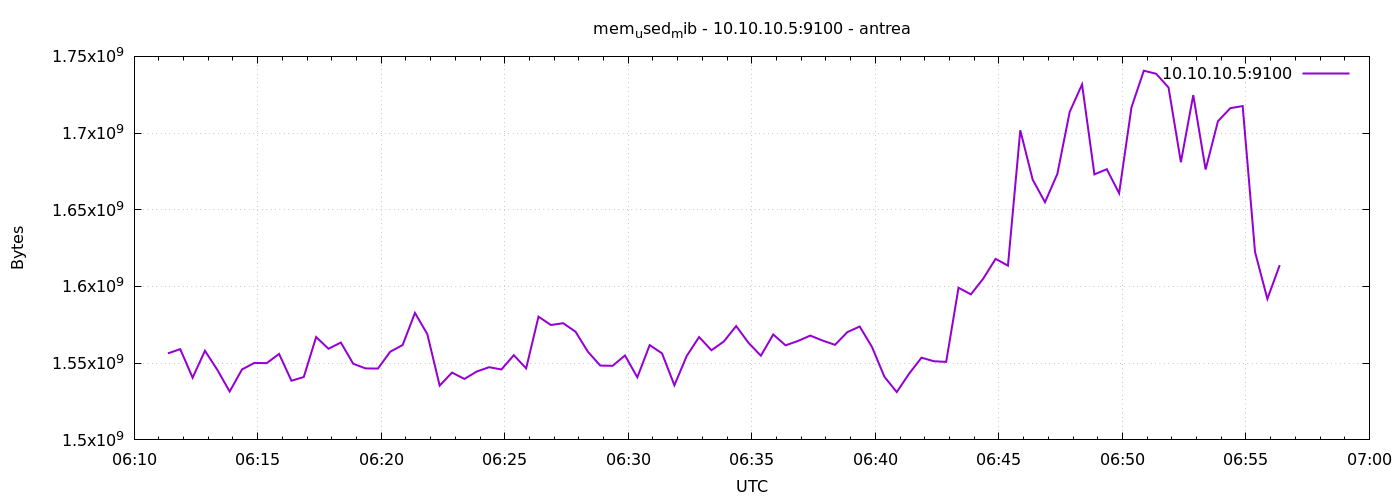

The file beside this chart, header and first rows:
1777875082	1556402176
1777875112	1559158784
1777875142	1540546560
1777875172	1558097920
1777875202	1545695232
1777875232	1531535360
1777875262	1545936896
1777875292	1550176256
1777875322	1550024704
1777875352	1556054016
1777875382	1538564096
1777875412	1540997120
1777875442	1567064064
1777875472	1559408640
1777875502	1563475968
1777875532	1549639680
1777875562	1546600448
1777875592	1546498048
1777875622	1557499904
1777875652	1561821184
1777875682	1582764032
1777875712	1568956416
1777875742	1535381504
1777875772	1543884800
1777875802	1539743744
1777875832	1544564736
1777875862	1547390976
1777875892	1545916416
1777875922	1555214336
1777875952	1546625024
1777875982	1580335104
1777876012	1574891520
1777876042	1576071168
1777876072	1570484224
1777876102	1557454848
1777876132	1548455936
1777876162	1548304384
1777876192	1555038208
1777876222	1540788224
1777876252	1561792512
1777876282	1556414464
1777876312	1535614976
1777876342	1554771968
1777876372	1567035392
1777876402	1558441984
1777876432	1564139520
1777876462	1574203392
1777876492	1563262976
1777876522	1554886656
1777876552	1568731136
1777876582	1561632768
1777876612	1564479488
1777876642	1567997952
1777876672	1564745728
1777876702	1561968640
1777876732	1570258944
1777876762	1573916672
1777876792	1560465408
1777876822	1541169152
1777876852	1531174912
1777876882	1543151616
... 30 more rows
